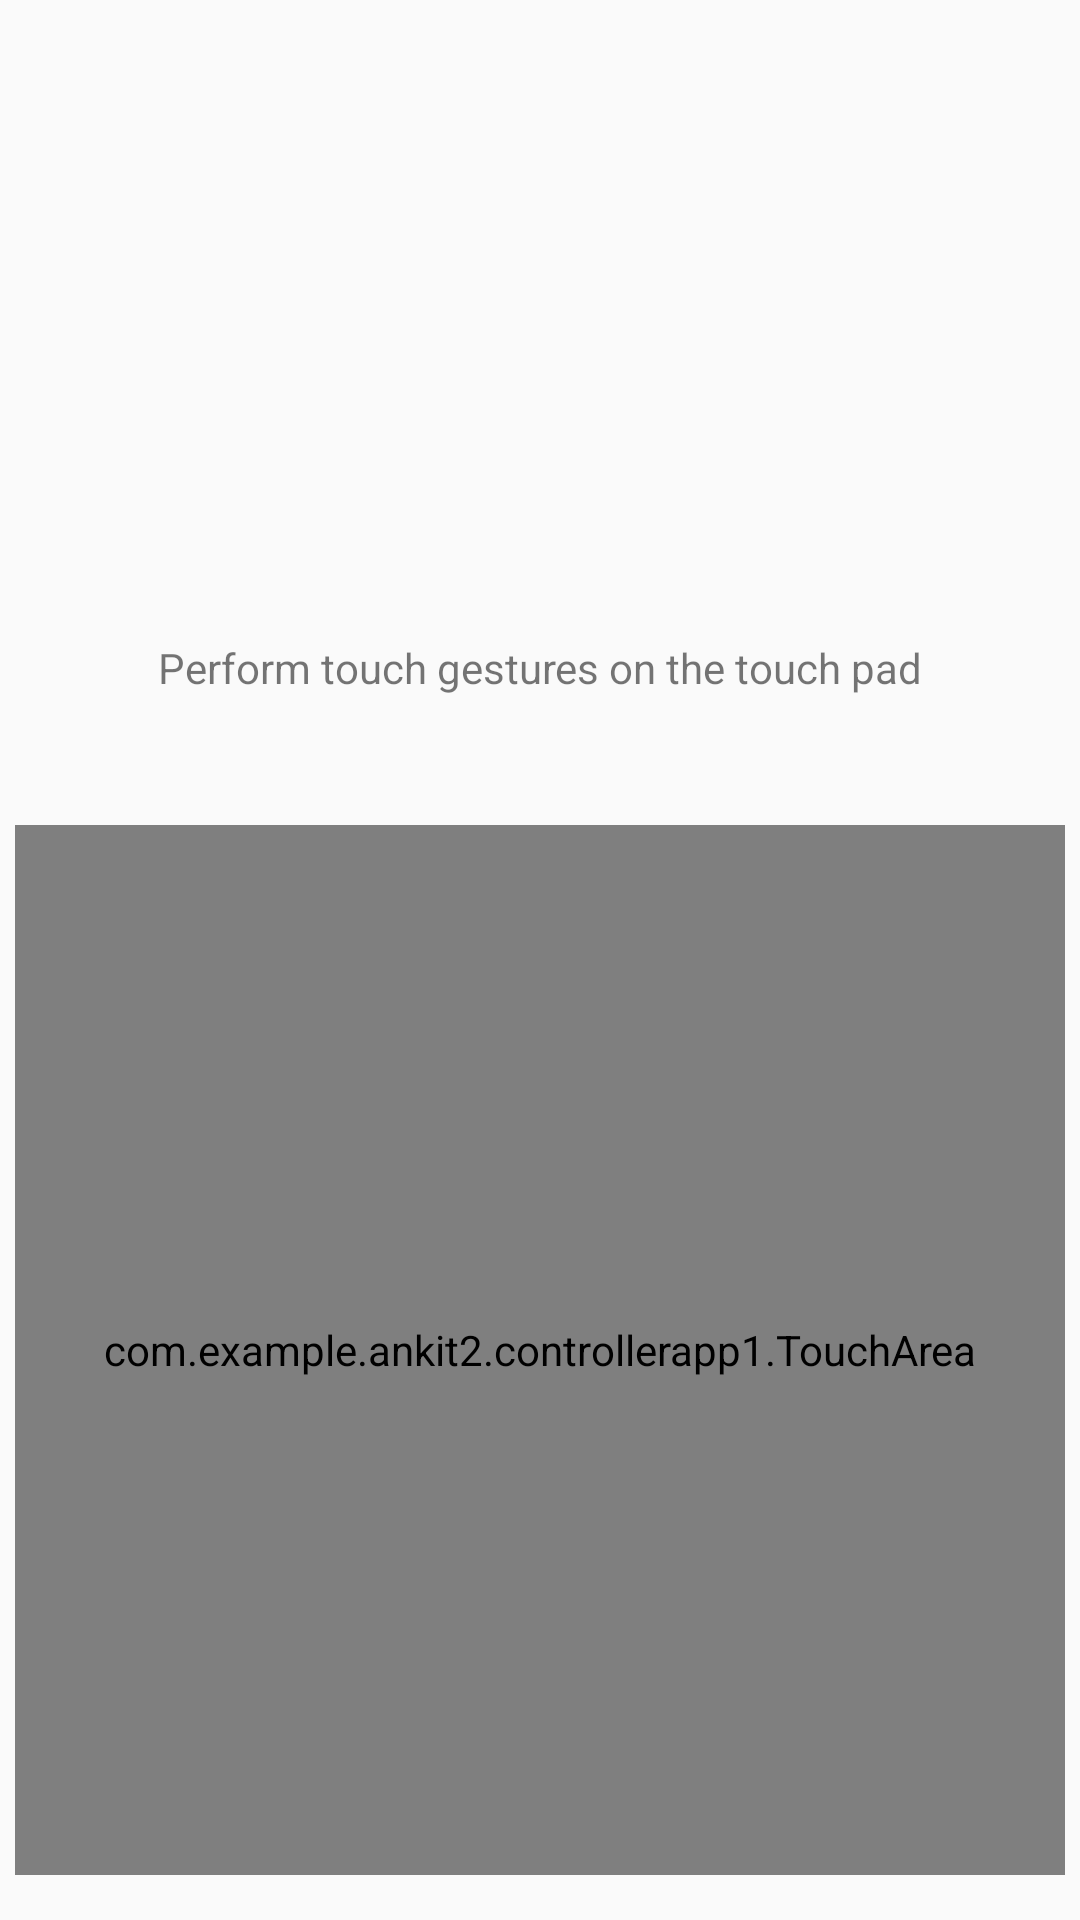

Here is an Android app screen rendered from its layout file. Give the layout XML and the strings, colors and styles it references.
<!-- AndroidManifest.xml: application theme AppTheme -->
<!-- res/layout/controller_mode_layout.xml -->
<?xml version="1.0" encoding="utf-8"?>
<RelativeLayout xmlns:android="http://schemas.android.com/apk/res/android"
    android:layout_width="match_parent" android:layout_height="match_parent">

    <com.example.ankit2.controllerapp1.TouchArea
        android:layout_width="350dp"
        android:layout_height="350dp"
        android:layout_centerHorizontal="true"
        android:layout_alignParentBottom="true"
        android:layout_marginBottom="15dp"
        android:id="@+id/touchArea" />

    <TextView
        android:text="Perform touch gestures on the touch pad"
        android:layout_width="wrap_content"
        android:layout_height="wrap_content"
        android:layout_above="@+id/touchArea"
        android:layout_centerHorizontal="true"
        android:layout_marginBottom="43dp"
        android:id="@+id/textView2" />
</RelativeLayout>
<!-- resources referenced by this layout -->
<resources>
  <style name="AppTheme" parent="Theme.AppCompat.Light.DarkActionBar">
          
          <item name="colorPrimary">@color/colorPrimary</item>
          <item name="colorPrimaryDark">@color/colorPrimaryDark</item>
          <item name="colorAccent">@color/colorAccent</item>
      </style>
  <color name="colorPrimary">#006e3c</color>
  <color name="colorPrimaryDark">#005324</color>
  <color name="colorAccent">#000000</color>
</resources>
